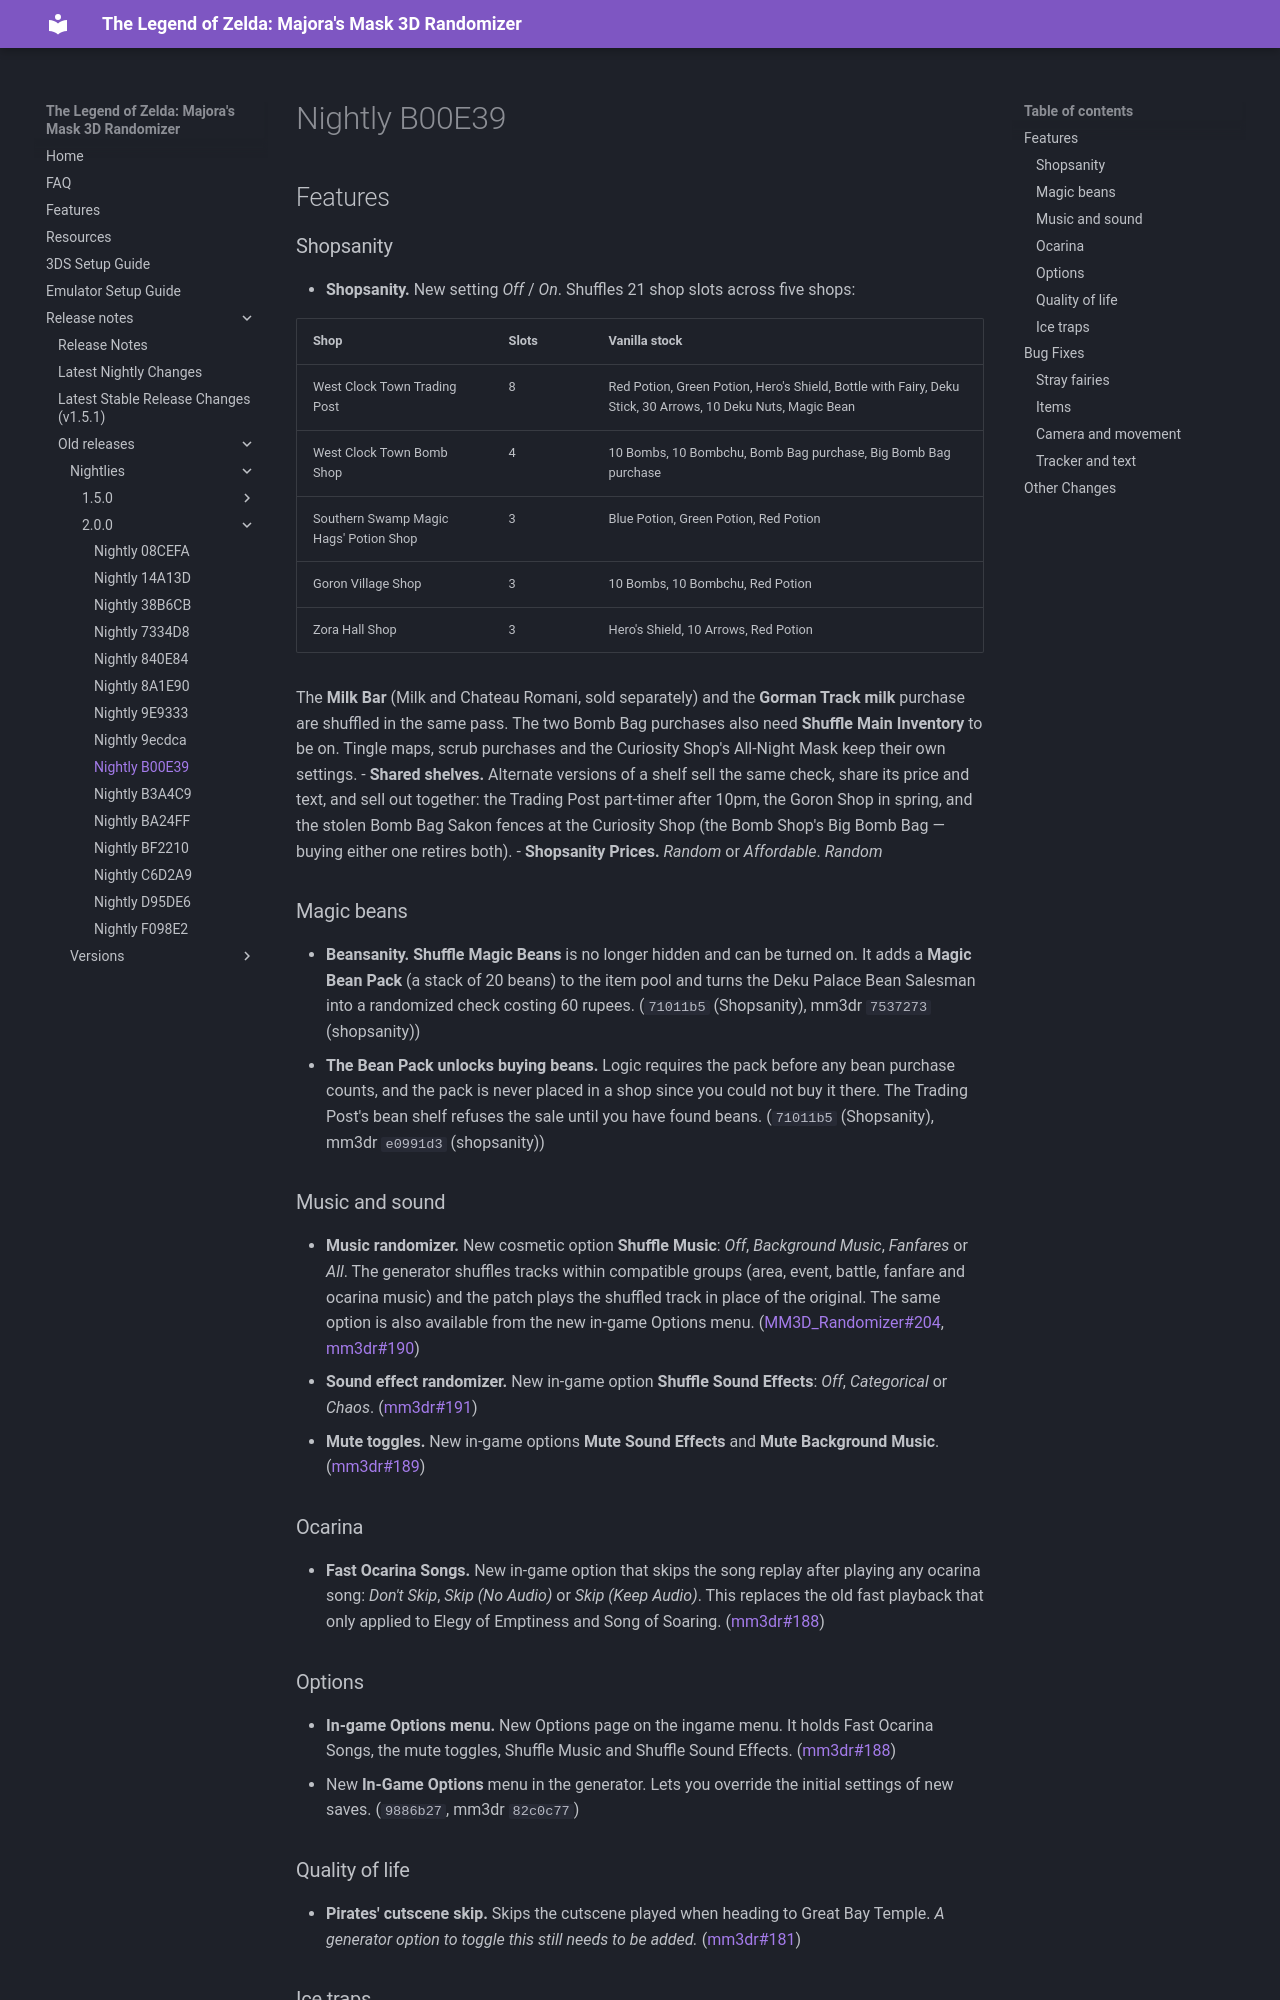

repository: Z3DR/MM3D_Randomizer · page: release-notes/old-releases/nightlies/2.0.0/changelog-nightly-b00e39/index.html · generator: mkdocs

# Nightly B00E39

## Features

### Shopsanity
- **Shopsanity.** New setting *Off* / *On*. Shuffles 21 shop slots across five shops:

  | Shop | Slots | Vanilla stock |
  |---|---|---|
  | West Clock Town Trading Post | 8 | Red Potion, Green Potion, Hero's Shield, Bottle with Fairy, Deku Stick, 30 Arrows, 10 Deku Nuts, Magic Bean |
  | West Clock Town Bomb Shop | 4 | 10 Bombs, 10 Bombchu, Bomb Bag purchase, Big Bomb Bag purchase |
  | Southern Swamp Magic Hags' Potion Shop | 3 | Blue Potion, Green Potion, Red Potion |
  | Goron Village Shop | 3 | 10 Bombs, 10 Bombchu, Red Potion |
  | Zora Hall Shop | 3 | Hero's Shield, 10 Arrows, Red Potion |

  The **Milk Bar** (Milk and Chateau Romani, sold separately) and the **Gorman Track milk** purchase
  are shuffled in the same pass. The two Bomb Bag purchases also need **Shuffle Main Inventory** to
  be on. Tingle maps, scrub purchases and the Curiosity Shop's All-Night Mask keep their own
  settings.
- **Shared shelves.** Alternate versions of a shelf sell the same check, share its price and text,
  and sell out together: the Trading Post part-timer after 10pm, the Goron Shop in spring, and the
  stolen Bomb Bag Sakon fences at the Curiosity Shop (the Bomb Shop's Big Bomb Bag — buying either
  one retires both).
- **Shopsanity Prices.** *Random* or *Affordable*. *Random*


### Magic beans
- **Beansanity.** **Shuffle Magic Beans** is no longer hidden and can be turned on. It adds a
  **Magic Bean Pack** (a stack of 20 beans) to the item pool and turns the Deku Palace Bean Salesman
  into a randomized check costing 60 rupees.
  (`71011b5` (Shopsanity), mm3dr `7537273` (shopsanity))
- **The Bean Pack unlocks buying beans.** Logic requires the pack before any bean purchase counts,
  and the pack is never placed in a shop since you could not buy it there. The Trading Post's bean
  shelf refuses the sale until you have found beans.
  (`71011b5` (Shopsanity), mm3dr `e0991d3` (shopsanity))

### Music and sound
- **Music randomizer.** New cosmetic option **Shuffle Music**: *Off*, *Background Music*, *Fanfares* or *All*. The generator shuffles tracks within compatible groups (area, event, battle, fanfare and ocarina music) and the patch plays the shuffled track in place of the original. The same option is also available from the new in-game Options menu.
  ([MM3D_Randomizer#204](https://github.com/Z3DR/MM3D_Randomizer/pull/204), [mm3dr#190](https://github.com/Z3DR/mm3dr/pull/190))
- **Sound effect randomizer.** New in-game option **Shuffle Sound Effects**: *Off*, *Categorical* or *Chaos*.
  ([mm3dr#191](https://github.com/Z3DR/mm3dr/pull/191))
- **Mute toggles.** New in-game options **Mute Sound Effects** and **Mute Background Music**.
  ([mm3dr#189](https://github.com/Z3DR/mm3dr/pull/189))

### Ocarina
- **Fast Ocarina Songs.** New in-game option that skips the song replay after playing any ocarina song: *Don't Skip*, *Skip (No Audio)* or *Skip (Keep Audio)*. This replaces the old fast playback that only applied to Elegy of Emptiness and Song of Soaring.
  ([mm3dr#188](https://github.com/Z3DR/mm3dr/pull/188))

### Options
- **In-game Options menu.** New Options page on the ingame menu. It holds Fast Ocarina Songs, the mute toggles, Shuffle Music and Shuffle Sound Effects.
  ([mm3dr#188](https://github.com/Z3DR/mm3dr/pull/188))
- New **In-Game Options** menu in the generator. Lets you override the initial settings of new saves.
  (`9886b27`, mm3dr `82c0c77`)
